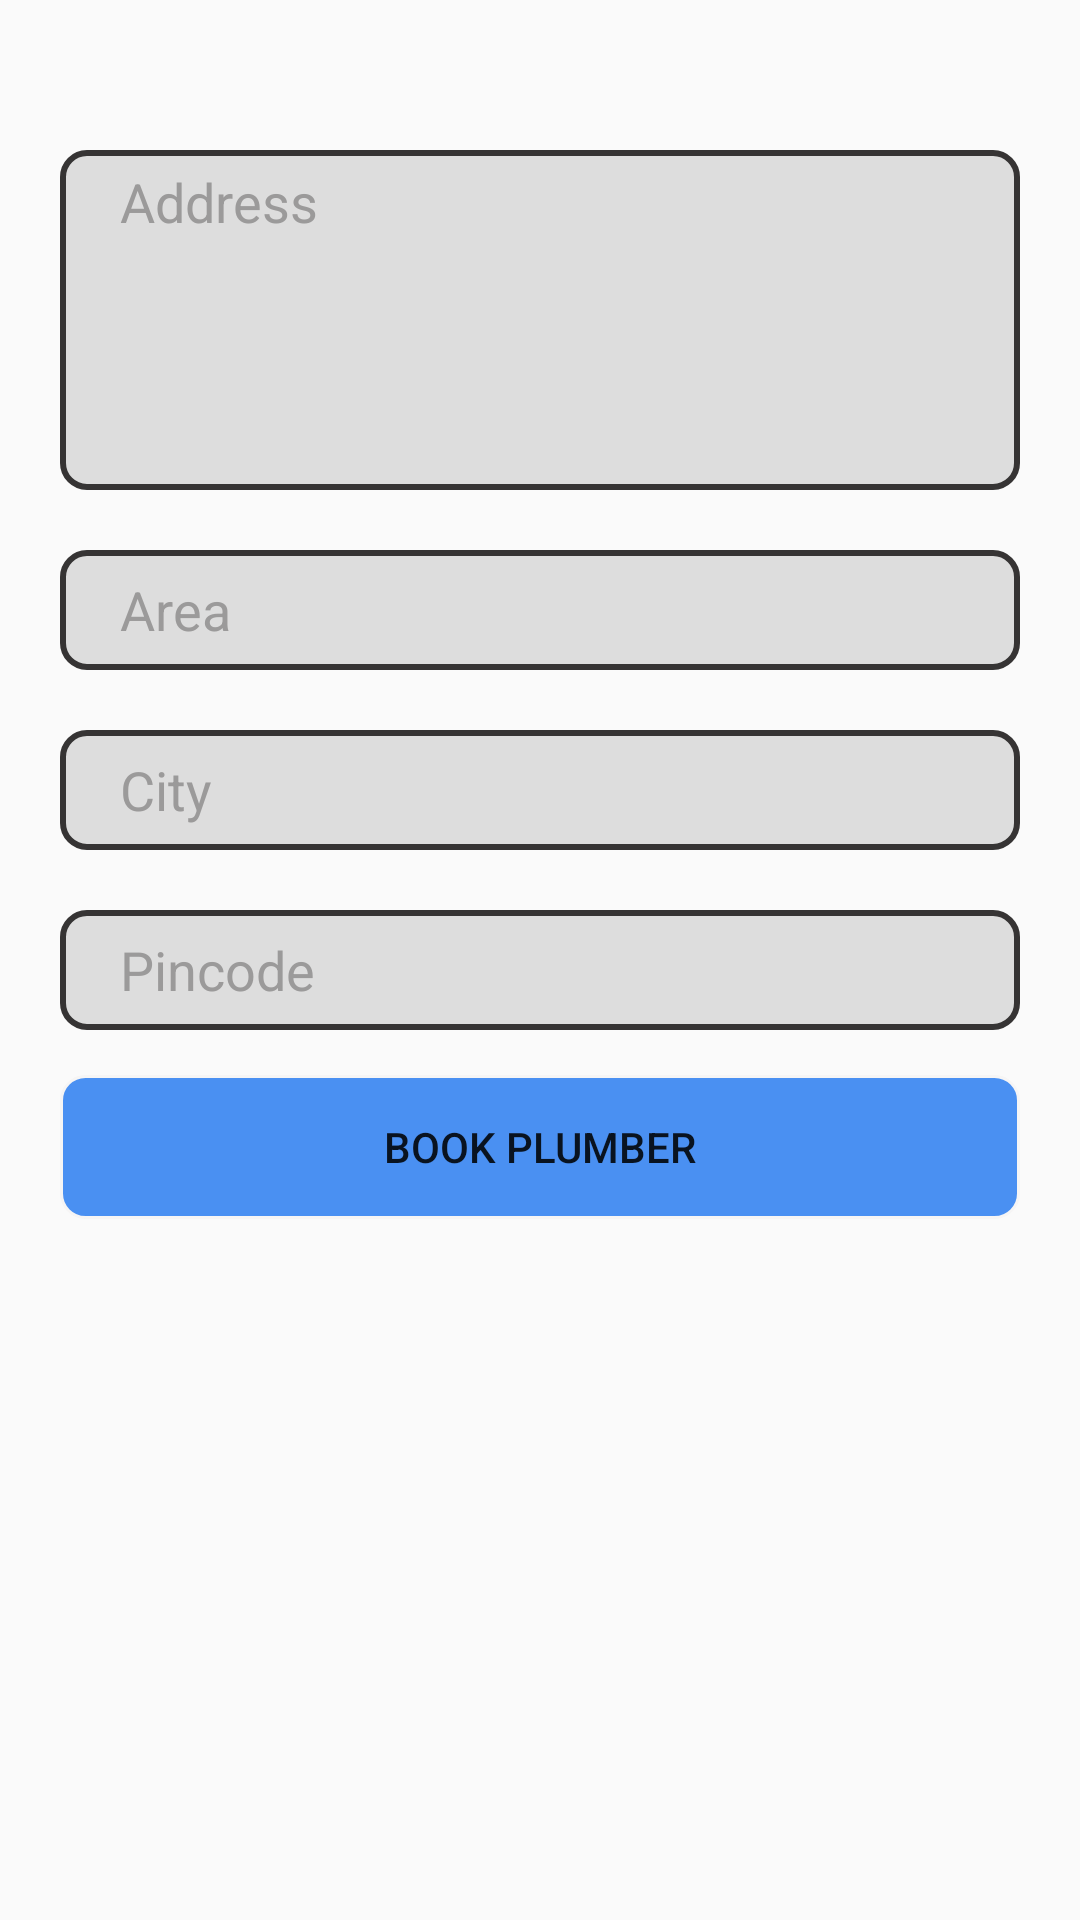

Here is an Android app screen rendered from its layout file. Give the layout XML and the strings, colors and styles it references.
<!-- AndroidManifest.xml: application theme Theme.HomePlumber -->
<!-- res/layout/activity_booking.xml -->
<?xml version="1.0" encoding="utf-8"?>
<LinearLayout xmlns:android="http://schemas.android.com/apk/res/android"
    xmlns:app="http://schemas.android.com/apk/res-auto"
    xmlns:tools="http://schemas.android.com/tools"
    android:layout_width="match_parent"
    android:layout_height="match_parent"
    android:orientation="vertical"
    tools:context=".BookingActivity">


    <EditText
        android:id="@+id/etAddress"
        android:layout_width="match_parent"
        android:layout_height="wrap_content"
        android:layout_marginLeft="20dp"
        android:layout_marginTop="50dp"
        android:layout_marginRight="20dp"
        android:background="@drawable/edittext_round_border"
        android:hint="Address"
        android:inputType="textMultiLine"
        android:lines="5"
        android:paddingTop="5dp"
        android:gravity="start"
        android:textColorHint="#9B9A9A" />

    <EditText
        android:id="@+id/etArea"
        android:layout_width="match_parent"
        android:layout_height="wrap_content"
        android:layout_marginLeft="20dp"
        android:layout_marginTop="20dp"
        android:layout_marginRight="20dp"
        android:background="@drawable/edittext_round_border"
        android:hint="Area"
        android:inputType="text"
        android:maxLines="1"
        android:textAlignment="textStart"
        android:textColorHint="#9B9A9A" />

    <EditText
        android:id="@+id/etCity"
        android:layout_width="match_parent"
        android:layout_height="wrap_content"
        android:layout_marginLeft="20dp"
        android:layout_marginTop="20dp"
        android:layout_marginRight="20dp"
        android:background="@drawable/edittext_round_border"
        android:hint="City"
        android:inputType="text"
        android:maxLines="1"
        android:textAlignment="textStart"
        android:textColorHint="#9B9A9A" />

    <EditText
        android:id="@+id/etPincode"
        android:layout_width="match_parent"
        android:layout_height="wrap_content"
        android:layout_marginLeft="20dp"
        android:layout_marginTop="20dp"
        android:layout_marginRight="20dp"
        android:background="@drawable/edittext_round_border"
        android:hint="Pincode"
        android:maxLength="6"
        android:inputType="phone"
        android:maxLines="1"
        android:textAlignment="textStart"
        android:textColorHint="#9B9A9A" />

    <Button
        android:id="@+id/btnBook"
        android:layout_width="match_parent"
        android:layout_height="wrap_content"
        android:layout_gravity="center"
        android:layout_marginLeft="20dp"
        android:layout_marginTop="15dp"
        android:layout_marginRight="20dp"
        android:background="@drawable/button_round_border"
        android:text="Book Plumber" />


</LinearLayout>
<!-- resources referenced by this layout -->
<resources>
  <!-- drawable button_round_border (drawable) -->
  <?xml version="1.0" encoding="utf-8"?>
  <shape xmlns:android="http://schemas.android.com/apk/res/android"
      android:shape="rectangle" >
  
      <solid
          android:color="#C41671F0"/>
      <size
          android:height="40dp"/>
      <stroke
          android:width="1dp"
          android:color="#F6F5F5" />
      <corners
          android:bottomLeftRadius="8dp"
          android:bottomRightRadius="8dp"
          android:topLeftRadius="8dp"
          android:topRightRadius="8dp"
          />
  </shape>
  <!-- drawable edittext_round_border (drawable) -->
  <?xml version="1.0" encoding="utf-8"?>
  <shape xmlns:android="http://schemas.android.com/apk/res/android"
      android:shape="rectangle" >
      <padding
          android:left="20dip"/>
      <size
          android:height="40dp"/>
      <solid
          android:color="#DDD"/>
      <stroke
          android:width="2dp"
          android:color="#363434" />
      <corners
          android:bottomLeftRadius="8dp"
          android:bottomRightRadius="8dp"
          android:topLeftRadius="8dp"
          android:topRightRadius="8dp"
          />
  </shape>
  <style name="Theme.HomePlumber" parent="Theme.AppCompat.Light.DarkActionBar">
          
          <item name="colorPrimary">@color/purple_500</item>
          <item name="colorPrimaryVariant">@color/purple_700</item>
          <item name="colorOnPrimary">@color/white</item>
          
          <item name="colorSecondary">@color/teal_200</item>
          <item name="colorSecondaryVariant">@color/teal_700</item>
          <item name="colorOnSecondary">@color/black</item>
          
          <item name="android:statusBarColor" tools:targetApi="l">?attr/colorPrimaryVariant</item>
          
      </style>
  <color name="purple_500">#FF6200EE</color>
  <color name="purple_700">#FF3700B3</color>
  <color name="white">#FFFFFFFF</color>
  <color name="teal_200">#FF03DAC5</color>
  <color name="teal_700">#FF018786</color>
  <color name="black">#FF000000</color>
</resources>
